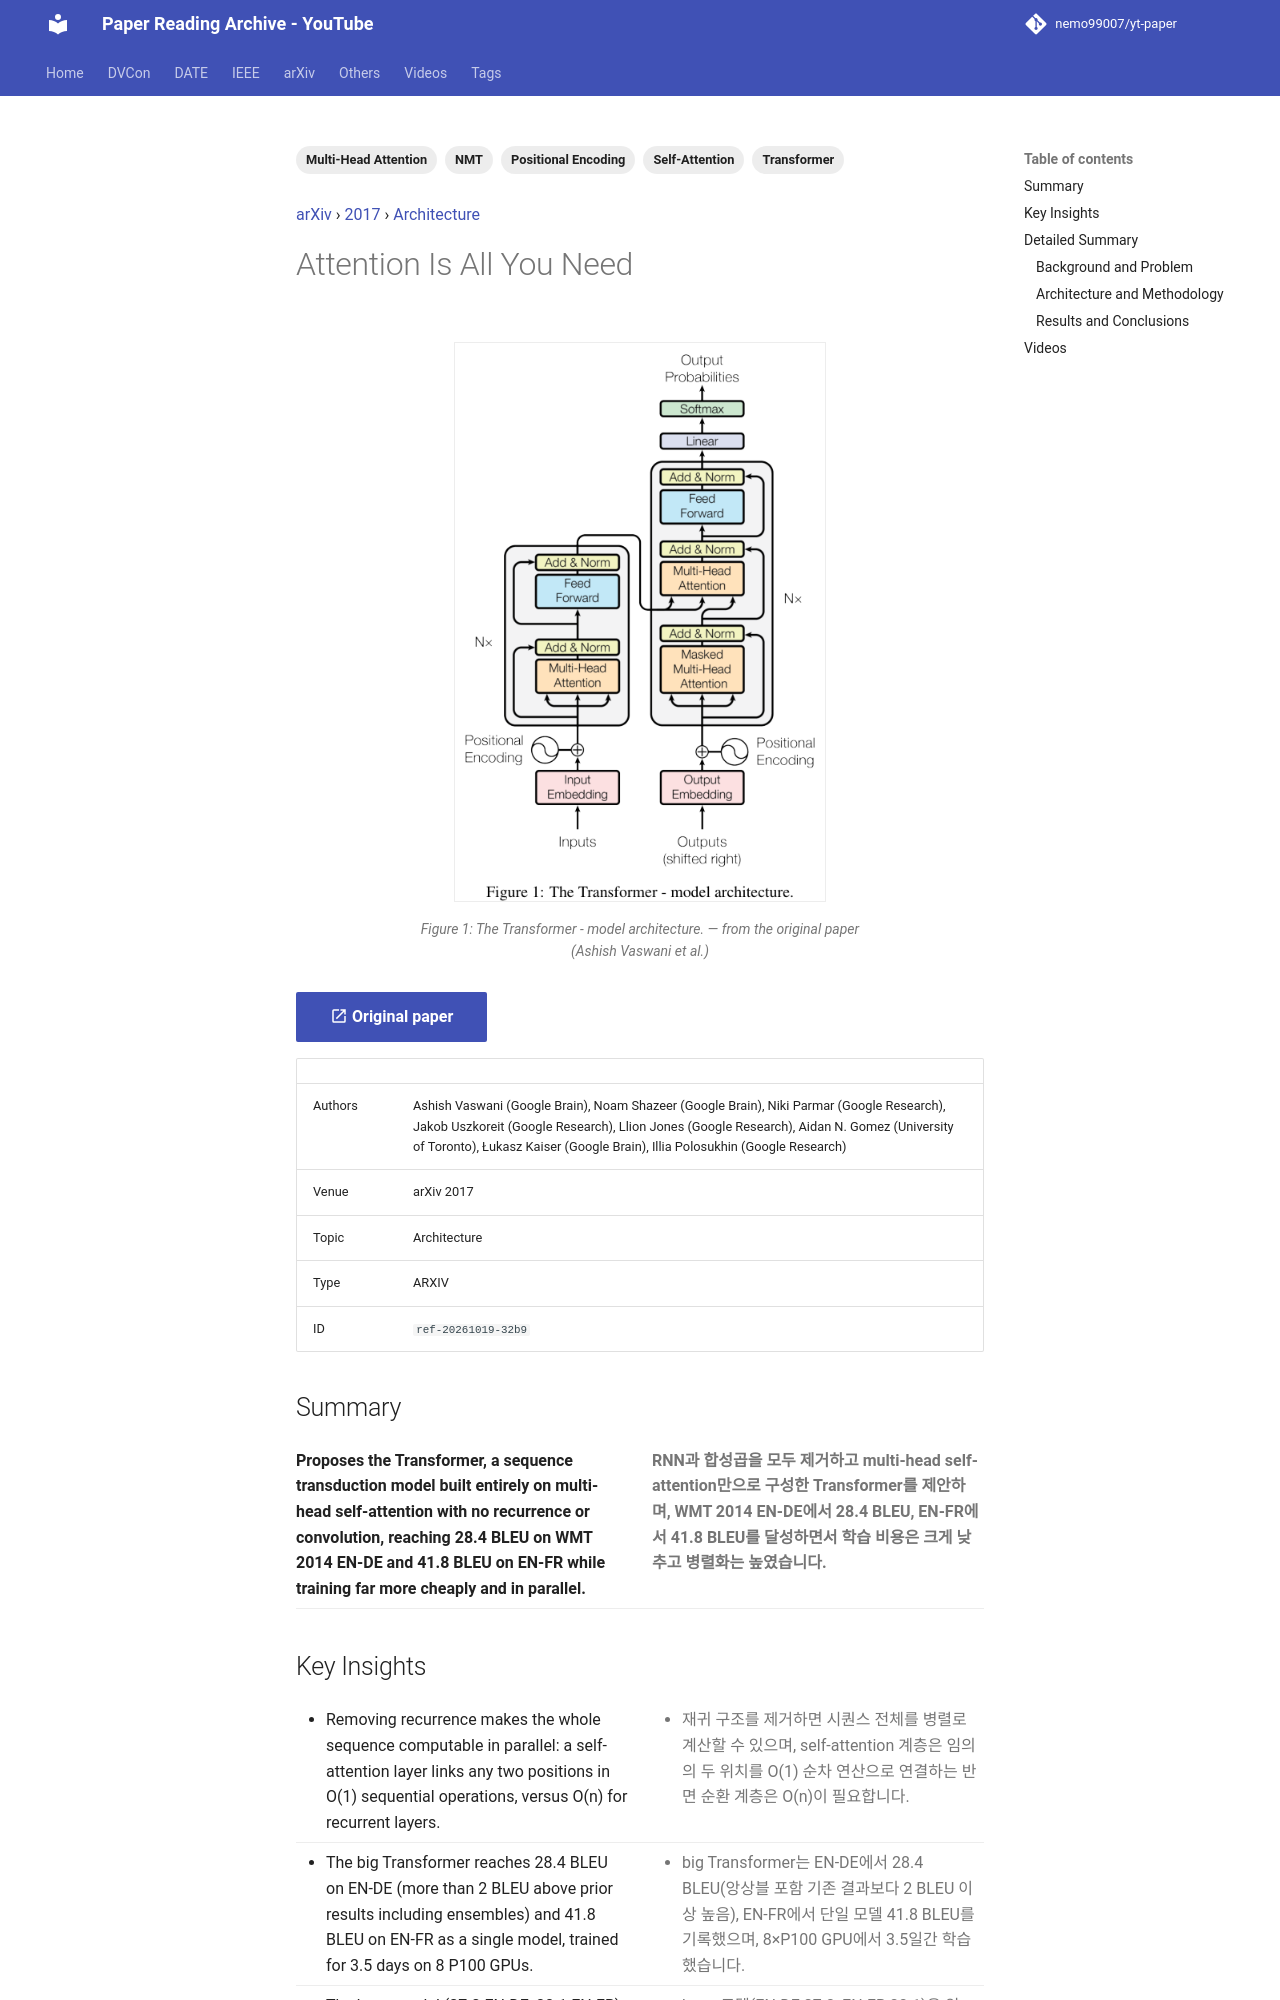

repository: nemo99007/yt-paper · page: papers/ref-20261019-32b9-attention-is-all-you-need/index.html · generator: mkdocs

---
id: ref-20261019-32b9
title: Attention Is All You Need
date: '2023-11-03'
venue: arXiv
region: null
year: 2017
category: Architecture
tags:
- Transformer
- Self-Attention
- Multi-Head Attention
- NMT
- Positional Encoding
source_type: ARXIV
source_url: https://arxiv.org/abs/1706.03762
authors: Ashish Vaswani (Google Brain), Noam Shazeer (Google Brain), Niki Parmar (Google Research), Jakob Uszkoreit (Google Research), Llion Jones (Google Research), Aidan N. Gomez (University of Toronto), Łukasz Kaiser (Google Brain), Illia Polosukhin (Google Research)
youtube_videos:
- video_id: MG5ukgqkl8w
  url: https://www.youtube.com/watch?v=MG5ukgqkl8w
  title: RT Attention Is All You Need
  timestamp: null
---


<!-- generated by yt-paper; edits will be overwritten -->
[arXiv](../arxiv/index.md) › [2017](../arxiv/by-year.md#2017) › [Architecture](../arxiv/by-topic.md#architecture)

# Attention Is All You Need

<figure class="rep-fig" markdown>
![Figure 1: The Transformer - model architecture.](../assets/figures/ref-20261019-32b9.png?v=1792380648){ loading=lazy }
<figcaption>Figure 1: The Transformer - model architecture. — from the original paper (Ashish Vaswani et al.)</figcaption>
</figure>

[:material-open-in-new: Original paper](https://arxiv.org/abs/1706.03762){ .md-button .md-button--primary target=_blank }

| | |
|---|---|
| Authors | Ashish Vaswani (Google Brain), Noam Shazeer (Google Brain), Niki Parmar (Google Research), Jakob Uszkoreit (Google Research), Llion Jones (Google Research), Aidan N. Gomez (University of Toronto), Łukasz Kaiser (Google Brain), Illia Polosukhin (Google Research) |
| Venue | arXiv 2017 |
| Topic | Architecture |
| Type | ARXIV |
| ID | `ref-20261019-32b9` |

## Summary

<div class="bi" markdown>
<div class="bi-en" markdown>

**Proposes the Transformer, a sequence transduction model built entirely on multi-head self-attention with no recurrence or convolution, reaching 28.4 BLEU on WMT 2014 EN-DE and 41.8 BLEU on EN-FR while training far more cheaply and in parallel.**

</div>
<div class="bi-ko" markdown>

**RNN과 합성곱을 모두 제거하고 multi-head self-attention만으로 구성한 Transformer를 제안하며, WMT 2014 EN-DE에서 28.4 BLEU, EN-FR에서 41.8 BLEU를 달성하면서 학습 비용은 크게 낮추고 병렬화는 높였습니다.**

</div>
</div>
